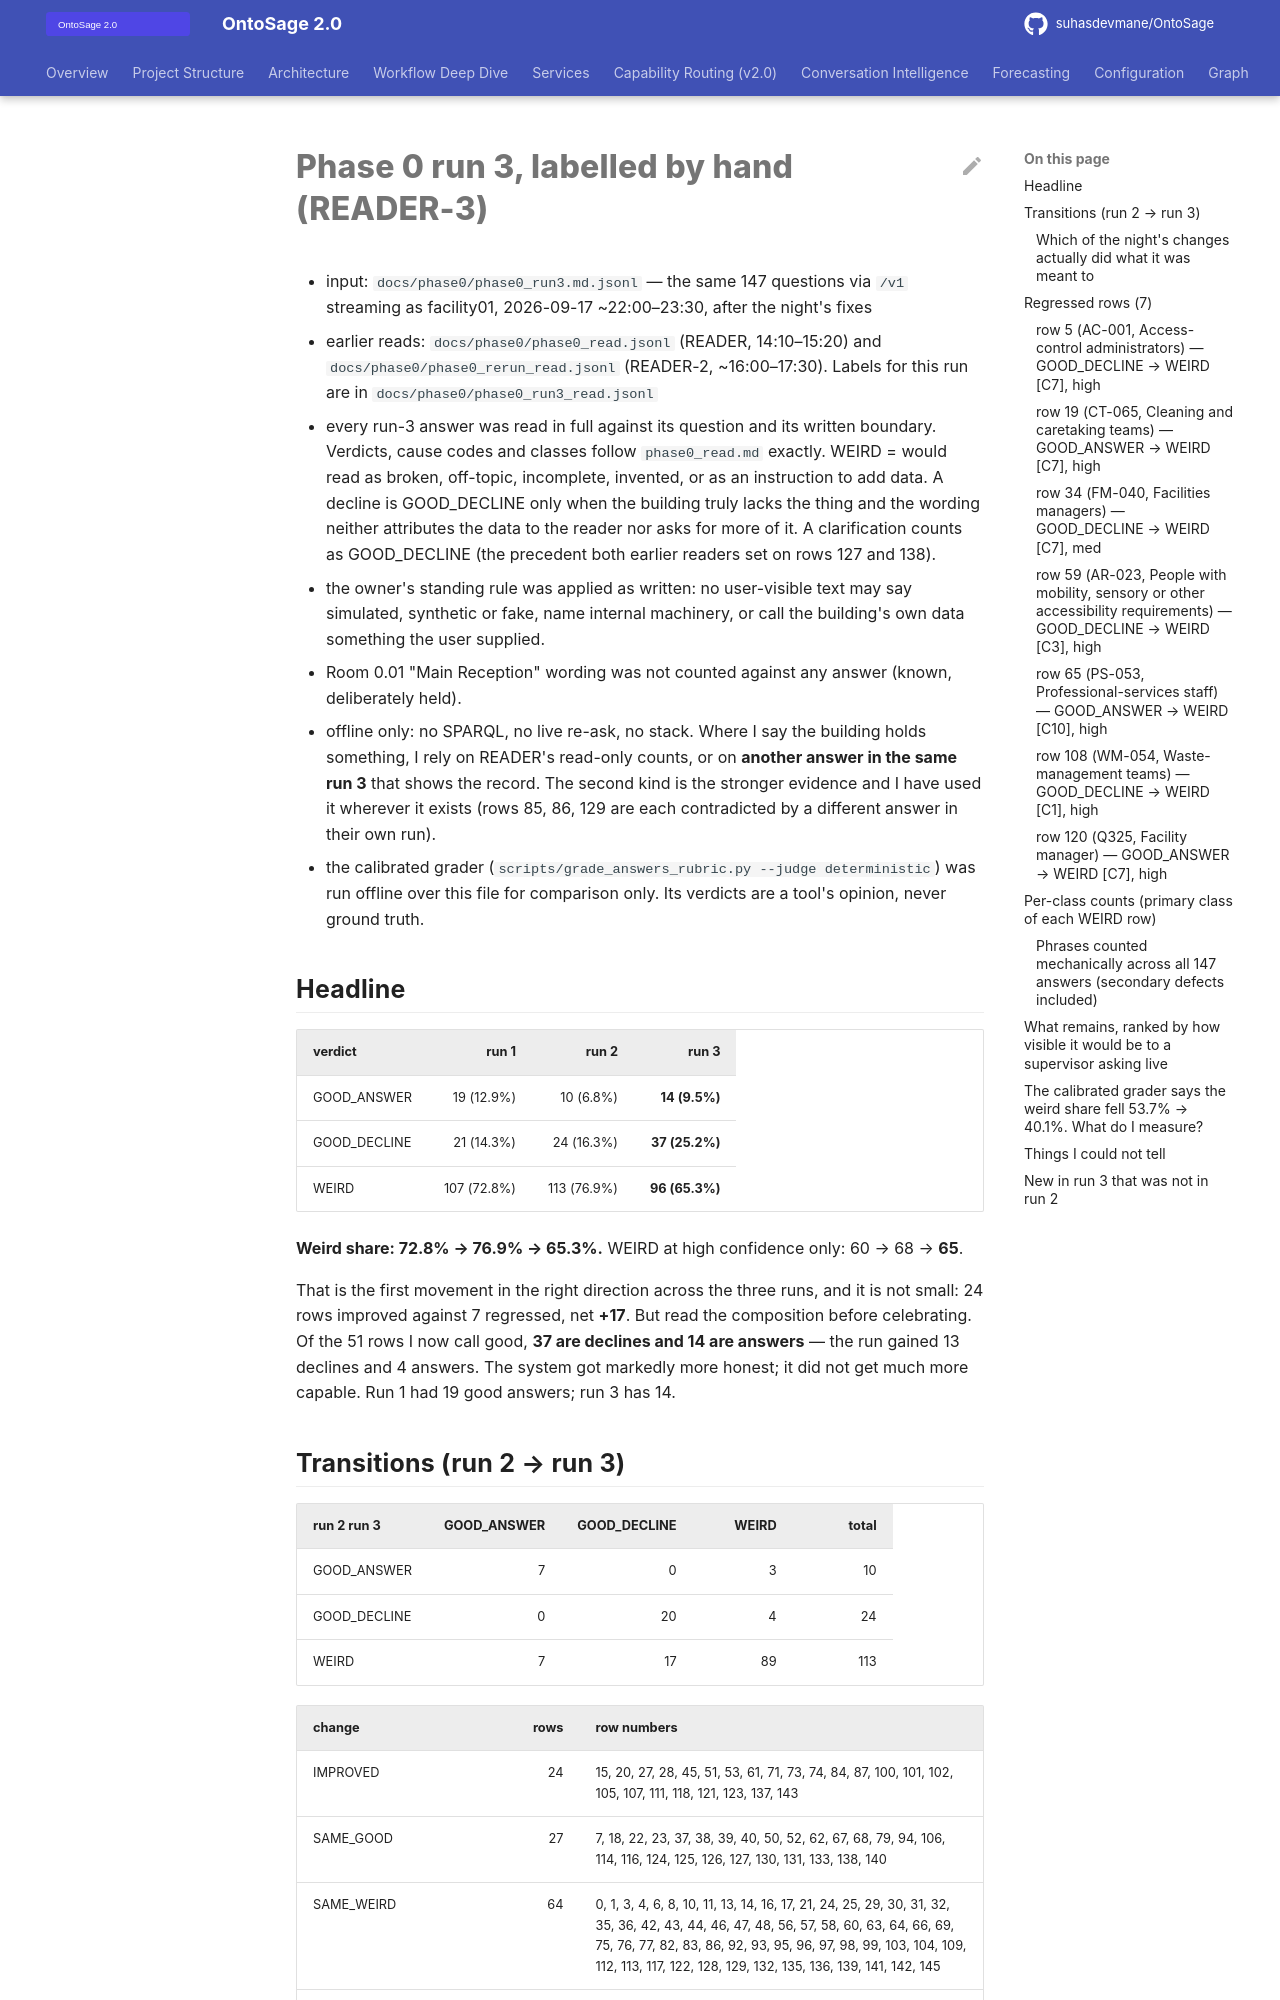

repository: suhasdevmane/OntoSage · page: phase0/phase0_run3_read/index.html · generator: mkdocs

# Phase 0 run 3, labelled by hand (READER-3)

- input: `docs/phase0/phase0_run3.md.jsonl` — the same 147 questions via `/v1` streaming as facility01,
  2026-09-17 ~22:00–23:30, after the night's fixes
- earlier reads: `docs/phase0/phase0_read.jsonl` (READER, 14:10–15:20) and
  `docs/phase0/phase0_rerun_read.jsonl` (READER-2, ~16:00–17:30). Labels for this run are in
  `docs/phase0/phase0_run3_read.jsonl`
- every run-3 answer was read in full against its question and its written boundary. Verdicts, cause
  codes and classes follow `phase0_read.md` exactly. WEIRD = would read as broken, off-topic,
  incomplete, invented, or as an instruction to add data. A decline is GOOD_DECLINE only when the
  building truly lacks the thing and the wording neither attributes the data to the reader nor asks
  for more of it. A clarification counts as GOOD_DECLINE (the precedent both earlier readers set on
  rows 127 and 138).
- the owner's standing rule was applied as written: no user-visible text may say simulated, synthetic
  or fake, name internal machinery, or call the building's own data something the user supplied.
- Room 0.01 "Main Reception" wording was not counted against any answer (known, deliberately held).
- offline only: no SPARQL, no live re-ask, no stack. Where I say the building holds something, I rely
  on READER's read-only counts, or on **another answer in the same run 3** that shows the record. The
  second kind is the stronger evidence and I have used it wherever it exists (rows 85, 86, 129 are
  each contradicted by a different answer in their own run).
- the calibrated grader (`scripts/grade_answers_rubric.py --judge deterministic`) was run offline over
  this file for comparison only. Its verdicts are a tool's opinion, never ground truth.

## Headline

| verdict | run 1 | run 2 | run 3 |
|---|---:|---:|---:|
| GOOD_ANSWER | 19 (12.9%) | 10 (6.8%) | **14 (9.5%)** |
| GOOD_DECLINE | 21 (14.3%) | 24 (16.3%) | **37 (25.2%)** |
| WEIRD | 107 (72.8%) | 113 (76.9%) | **96 (65.3%)** |

**Weird share: 72.8% → 76.9% → 65.3%.** WEIRD at high confidence only: 60 → 68 → **65**.

That is the first movement in the right direction across the three runs, and it is not small: 24 rows
improved against 7 regressed, net **+17**. But read the composition before celebrating. Of the 51
rows I now call good, **37 are declines and 14 are answers** — the run gained 13 declines and 4
answers. The system got markedly more honest; it did not get much more capable. Run 1 had 19 good
answers; run 3 has 14.

## Transitions (run 2 → run 3)

| run 2 \ run 3 | GOOD_ANSWER | GOOD_DECLINE | WEIRD | total |
|---|---:|---:|---:|---:|
| GOOD_ANSWER | 7 | 0 | 3 | 10 |
| GOOD_DECLINE | 0 | 20 | 4 | 24 |
| WEIRD | 7 | 17 | 89 | 113 |

| change | rows | row numbers |
|---|---:|---|
| IMPROVED | 24 | 15, 20, 27, 28, 45, 51, 53, 61, 71, 73, 74, 84, 87, 100, 101, 102, 105, 107, 111, 118, 121, 123, 137, 143 |
| SAME_GOOD | 27 | 7, 18, 22, 23, 37, 38, 39, 40, 50, 52, 62, 67, 68, 79, 94, 106, 114, 116, 124, 125, 126, 127, 130, 131, 133, 138, 140 |
| SAME_WEIRD | 64 | 0, 1, 3, 4, 6, 8, 10, 11, 13, 14, 16, 17, 21, 24, 25, 29, 30, 31, 32, 35, 36, 42, 43, 44, 46, 47, 48, 56, 57, 58, 60, 63, 64, 66, 69, 75, 76, 77, 82, 83, 86, 92, 93, 95, 96, 97, 98, 99, 103, 104, 109, 112, 113, 117, 122, 128, 129, 132, 135, 136, 139, 141, 142, 145 |
| CHANGED_STILL_WEIRD | 25 | 2, 9, 12, 26, 33, 41, 49, 54, 55, 70, 72, 78, 80, 81, 85, 88, 89, 90, 91, 110, 115, 119, 134, 144, 146 |
| REGRESSED | 7 | 5, 19, 34, 59, 65, 108, 120 |
